Image classification data set "dataset" (Tanmxy88/Rare-plant-species-Identification on GitHub). Class labels (16): Shotomuli plant, agnishikha plant, anantamul plant, apang plant, ayapan plant, bamonhati plant, basok plant, betal plant, chapalish plant, gainura plant, kalochitra plant, kalodhutura plant, kalomegh plant, punarnava plant, ramtulsi plant, sarpaghandha plant.

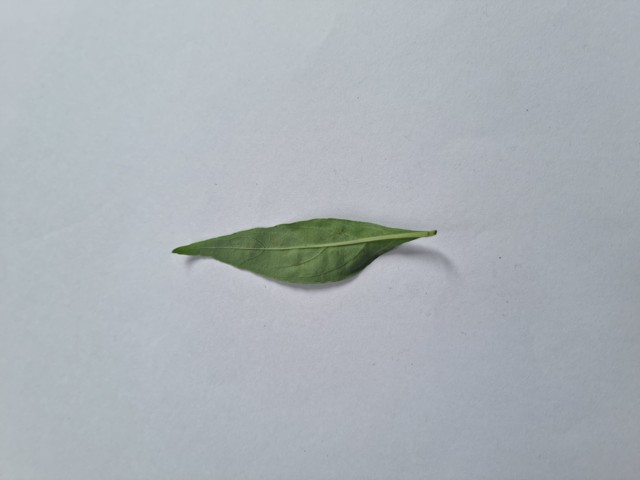
Label: kalomegh plant

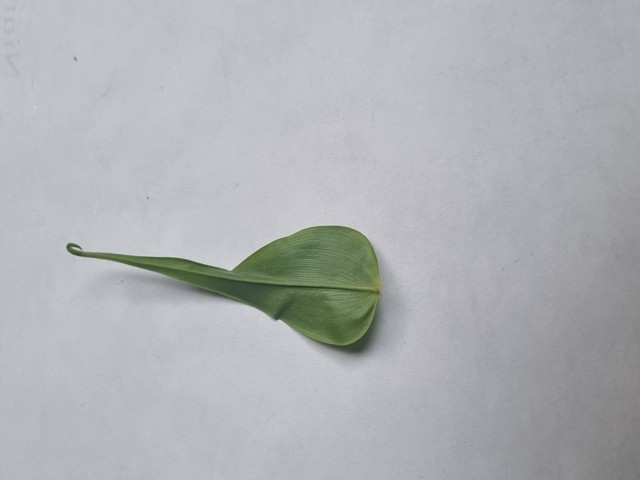
Label: agnishikha plant

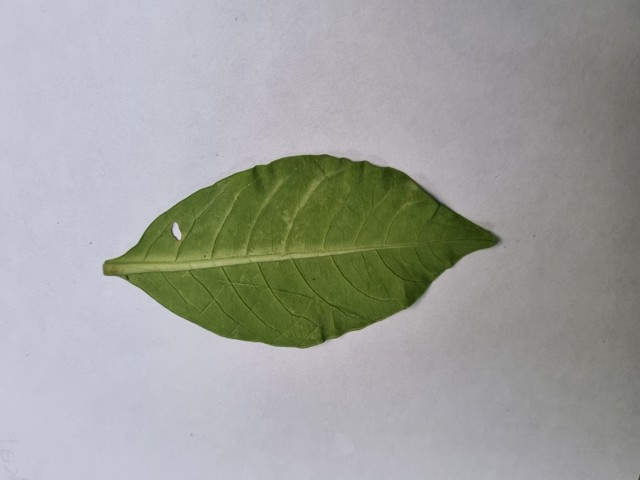
Label: sarpaghandha plant

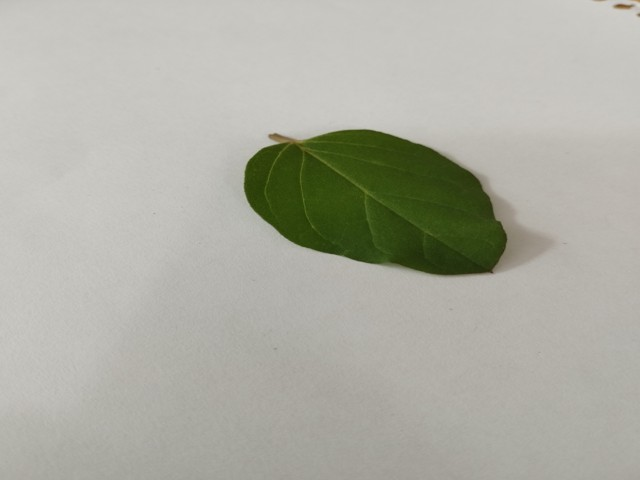
Label: punarnava plant

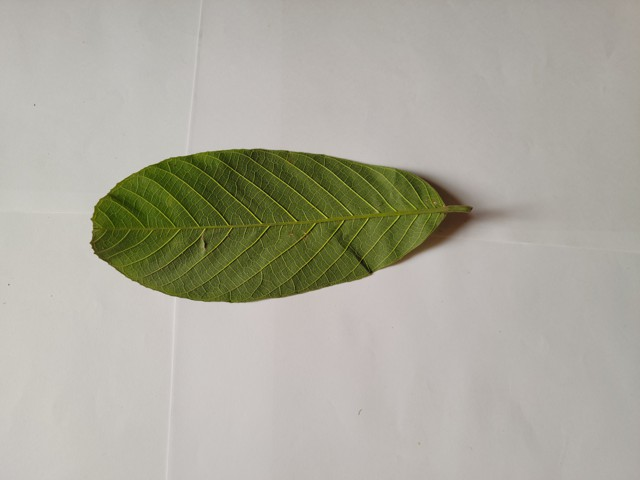
Label: chapalish plant

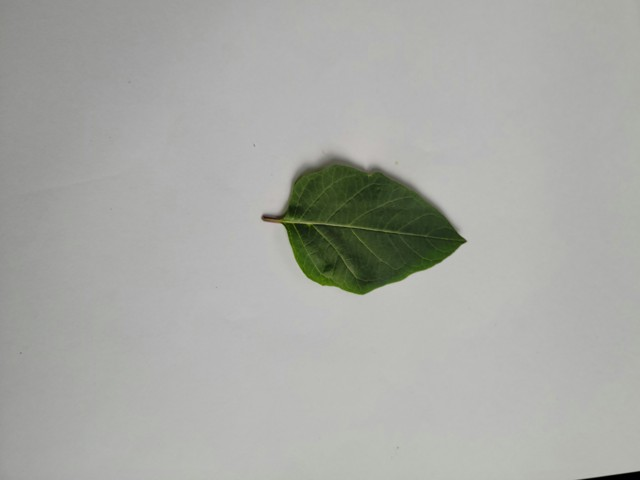
Label: kalodhutura plant
